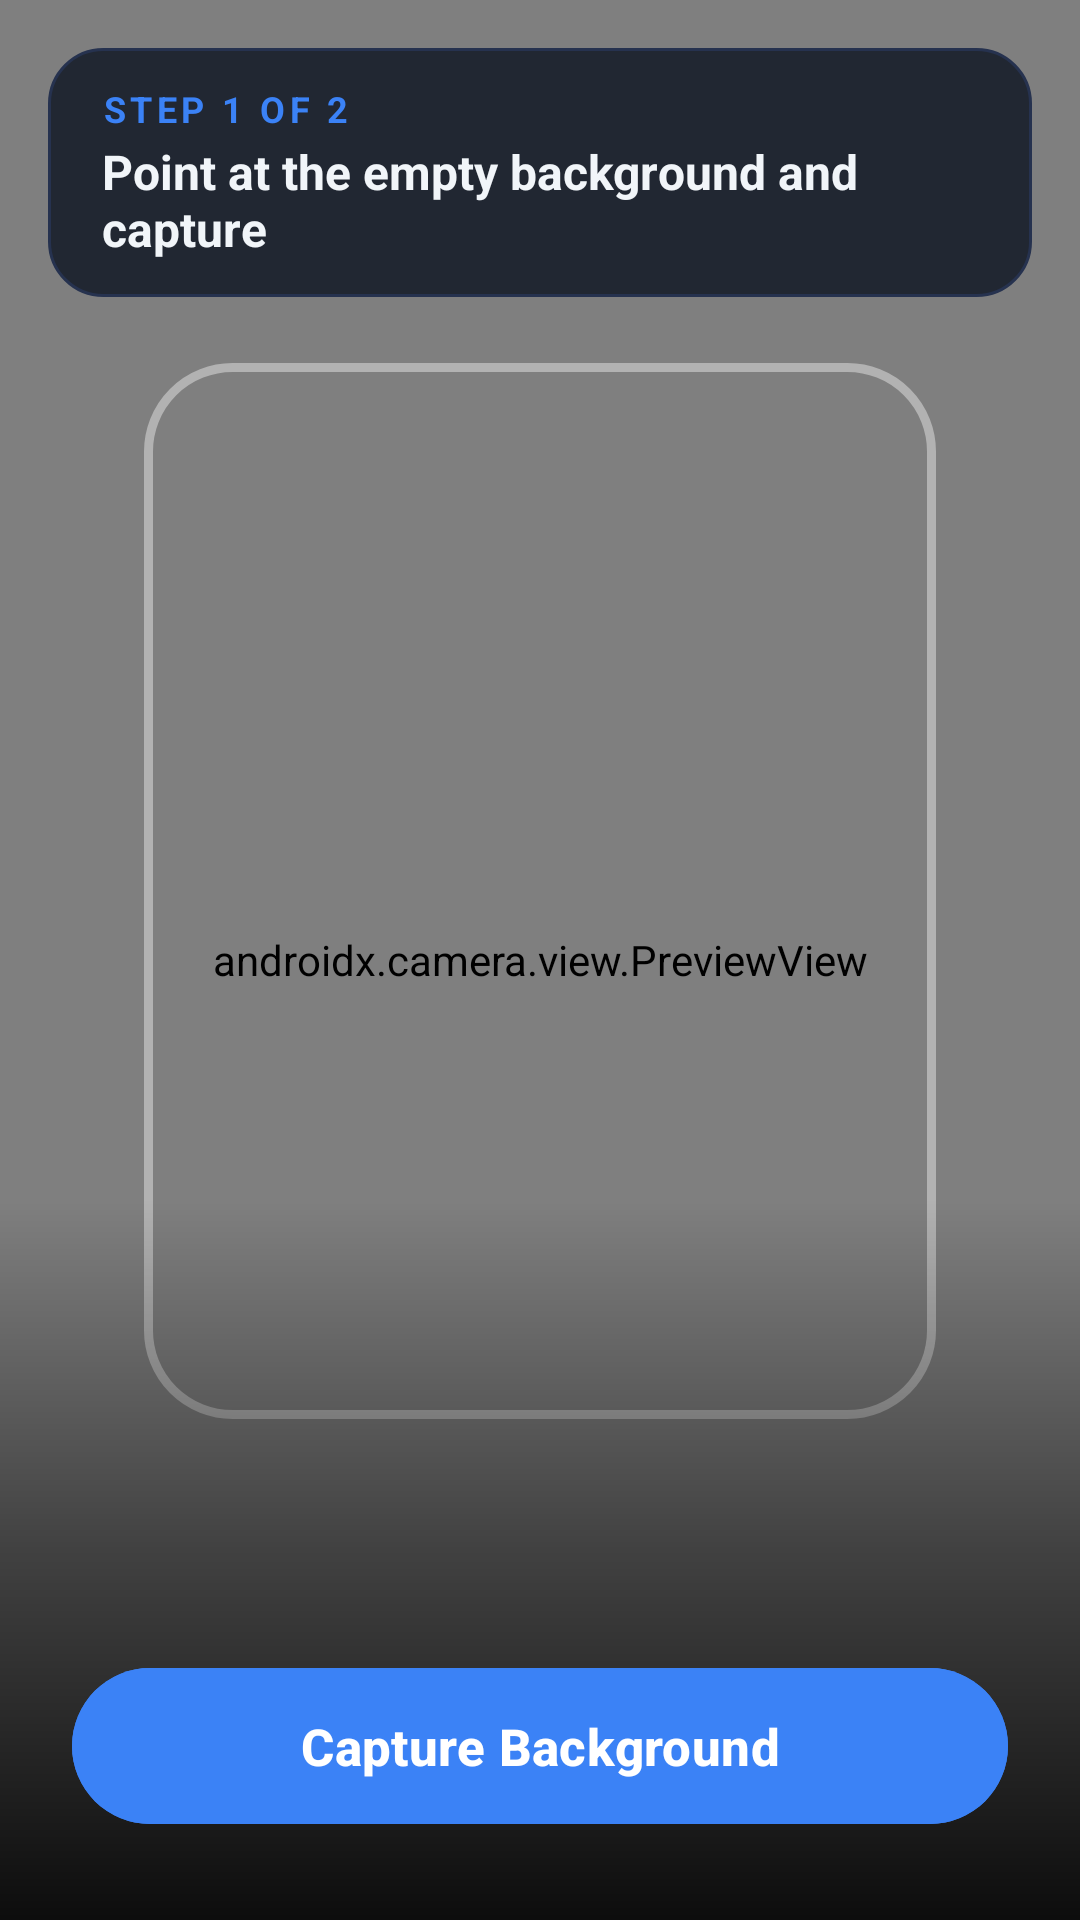

This screen was rendered from an Android layout file. Write that file and the resources it references.
<!-- AndroidManifest.xml: application theme Theme.QCGO -->
<!-- res/layout/activity_main.xml -->
<?xml version="1.0" encoding="utf-8"?>
<androidx.constraintlayout.widget.ConstraintLayout
    xmlns:android="http://schemas.android.com/apk/res/android"
    xmlns:app="http://schemas.android.com/apk/res-auto"
    android:layout_width="match_parent"
    android:layout_height="match_parent"
    android:background="@color/bg">

    <androidx.camera.view.PreviewView
        android:id="@+id/previewView"
        android:layout_width="0dp"
        android:layout_height="0dp"
        app:layout_constraintTop_toTopOf="parent"
        app:layout_constraintBottom_toBottomOf="parent"
        app:layout_constraintStart_toStartOf="parent"
        app:layout_constraintEnd_toEndOf="parent" />

    
    <View
        android:id="@+id/frameGuide"
        android:layout_width="0dp"
        android:layout_height="0dp"
        android:layout_marginStart="48dp"
        android:layout_marginEnd="48dp"
        android:background="@drawable/bg_frame_guide"
        app:layout_constraintTop_toTopOf="parent"
        app:layout_constraintBottom_toBottomOf="parent"
        app:layout_constraintStart_toStartOf="parent"
        app:layout_constraintEnd_toEndOf="parent"
        app:layout_constraintDimensionRatio="3:4"
        app:layout_constraintVertical_bias="0.42" />

    
    <LinearLayout
        android:id="@+id/stepPill"
        android:layout_width="0dp"
        android:layout_height="wrap_content"
        android:layout_margin="16dp"
        android:orientation="vertical"
        android:background="@drawable/bg_step_pill"
        android:paddingHorizontal="18dp"
        android:paddingVertical="12dp"
        app:layout_constraintTop_toTopOf="parent"
        app:layout_constraintStart_toStartOf="parent"
        app:layout_constraintEnd_toEndOf="parent">

        <TextView
            android:id="@+id/stepTitle"
            android:layout_width="wrap_content"
            android:layout_height="wrap_content"
            android:letterSpacing="0.12"
            android:text="@string/step1_title"
            android:textColor="@color/primary"
            android:textSize="12sp"
            android:textStyle="bold" />

        <TextView
            android:id="@+id/stepDesc"
            android:layout_width="wrap_content"
            android:layout_height="wrap_content"
            android:layout_marginTop="2dp"
            android:text="@string/step1_desc"
            android:textColor="@color/text_primary"
            android:textSize="16sp"
            android:textStyle="bold" />
    </LinearLayout>

    
    <View
        android:layout_width="0dp"
        android:layout_height="240dp"
        android:background="@drawable/bg_scrim_bottom"
        app:layout_constraintBottom_toBottomOf="parent"
        app:layout_constraintStart_toStartOf="parent"
        app:layout_constraintEnd_toEndOf="parent" />

    <com.google.android.material.button.MaterialButton
        android:id="@+id/retakeButton"
        style="@style/Widget.Material3.Button.TextButton"
        android:layout_width="wrap_content"
        android:layout_height="wrap_content"
        android:layout_marginBottom="8dp"
        android:text="@string/retake_background"
        android:textColor="@color/text_secondary"
        android:visibility="gone"
        app:layout_constraintBottom_toTopOf="@id/captureButton"
        app:layout_constraintStart_toStartOf="parent"
        app:layout_constraintEnd_toEndOf="parent" />

    <com.google.android.material.button.MaterialButton
        android:id="@+id/captureButton"
        android:layout_width="0dp"
        android:layout_height="60dp"
        android:layout_marginHorizontal="24dp"
        android:layout_marginBottom="28dp"
        android:backgroundTint="@color/primary"
        android:text="@string/capture_background"
        android:textColor="@color/on_primary"
        android:textSize="17sp"
        android:textStyle="bold"
        app:cornerRadius="30dp"
        app:layout_constraintBottom_toBottomOf="parent"
        app:layout_constraintStart_toStartOf="parent"
        app:layout_constraintEnd_toEndOf="parent" />

</androidx.constraintlayout.widget.ConstraintLayout>
<!-- resources referenced by this layout -->
<resources>
  <color name="bg">#0B1220</color>
  <color name="on_primary">#FFFFFF</color>
  <color name="primary">#3B82F6</color>
  <color name="text_primary">#F1F5F9</color>
  <color name="text_secondary">#94A3B8</color>
  <!-- drawable bg_frame_guide (drawable) -->
  <?xml version="1.0" encoding="utf-8"?>
  <shape xmlns:android="http://schemas.android.com/apk/res/android" android:shape="rectangle">
      <solid android:color="#00000000" />
      <corners android:radius="28dp" />
      <stroke android:width="3dp" android:color="#66FFFFFF" />
  </shape>
  <!-- drawable bg_scrim_bottom (drawable) -->
  <?xml version="1.0" encoding="utf-8"?>
  <shape xmlns:android="http://schemas.android.com/apk/res/android" android:shape="rectangle">
      <gradient
          android:angle="90"
          android:startColor="#E6000000"
          android:centerColor="#80000000"
          android:endColor="#00000000" />
  </shape>
  <!-- drawable bg_step_pill (drawable) -->
  <?xml version="1.0" encoding="utf-8"?>
  <shape xmlns:android="http://schemas.android.com/apk/res/android" android:shape="rectangle">
      <solid android:color="#CC0B1220" />
      <corners android:radius="18dp" />
      <stroke android:width="1dp" android:color="@color/divider" />
  </shape>
  <string name="capture_background">Capture Background</string>
  <string name="retake_background">Retake background</string>
  <string name="step1_desc">Point at the empty background and capture</string>
  <string name="step1_title">STEP 1 OF 2</string>
  <style name="Theme.QCGO" parent="Theme.Material3.DayNight.NoActionBar">
          <item name="colorPrimary">@color/primary</item>
          <item name="colorOnPrimary">@color/on_primary</item>
          <item name="android:statusBarColor">@color/bg</item>
          <item name="android:navigationBarColor">@color/bg</item>
          <item name="android:windowBackground">@color/bg</item>
      </style>
  <color name="divider">#26324F</color>
</resources>
